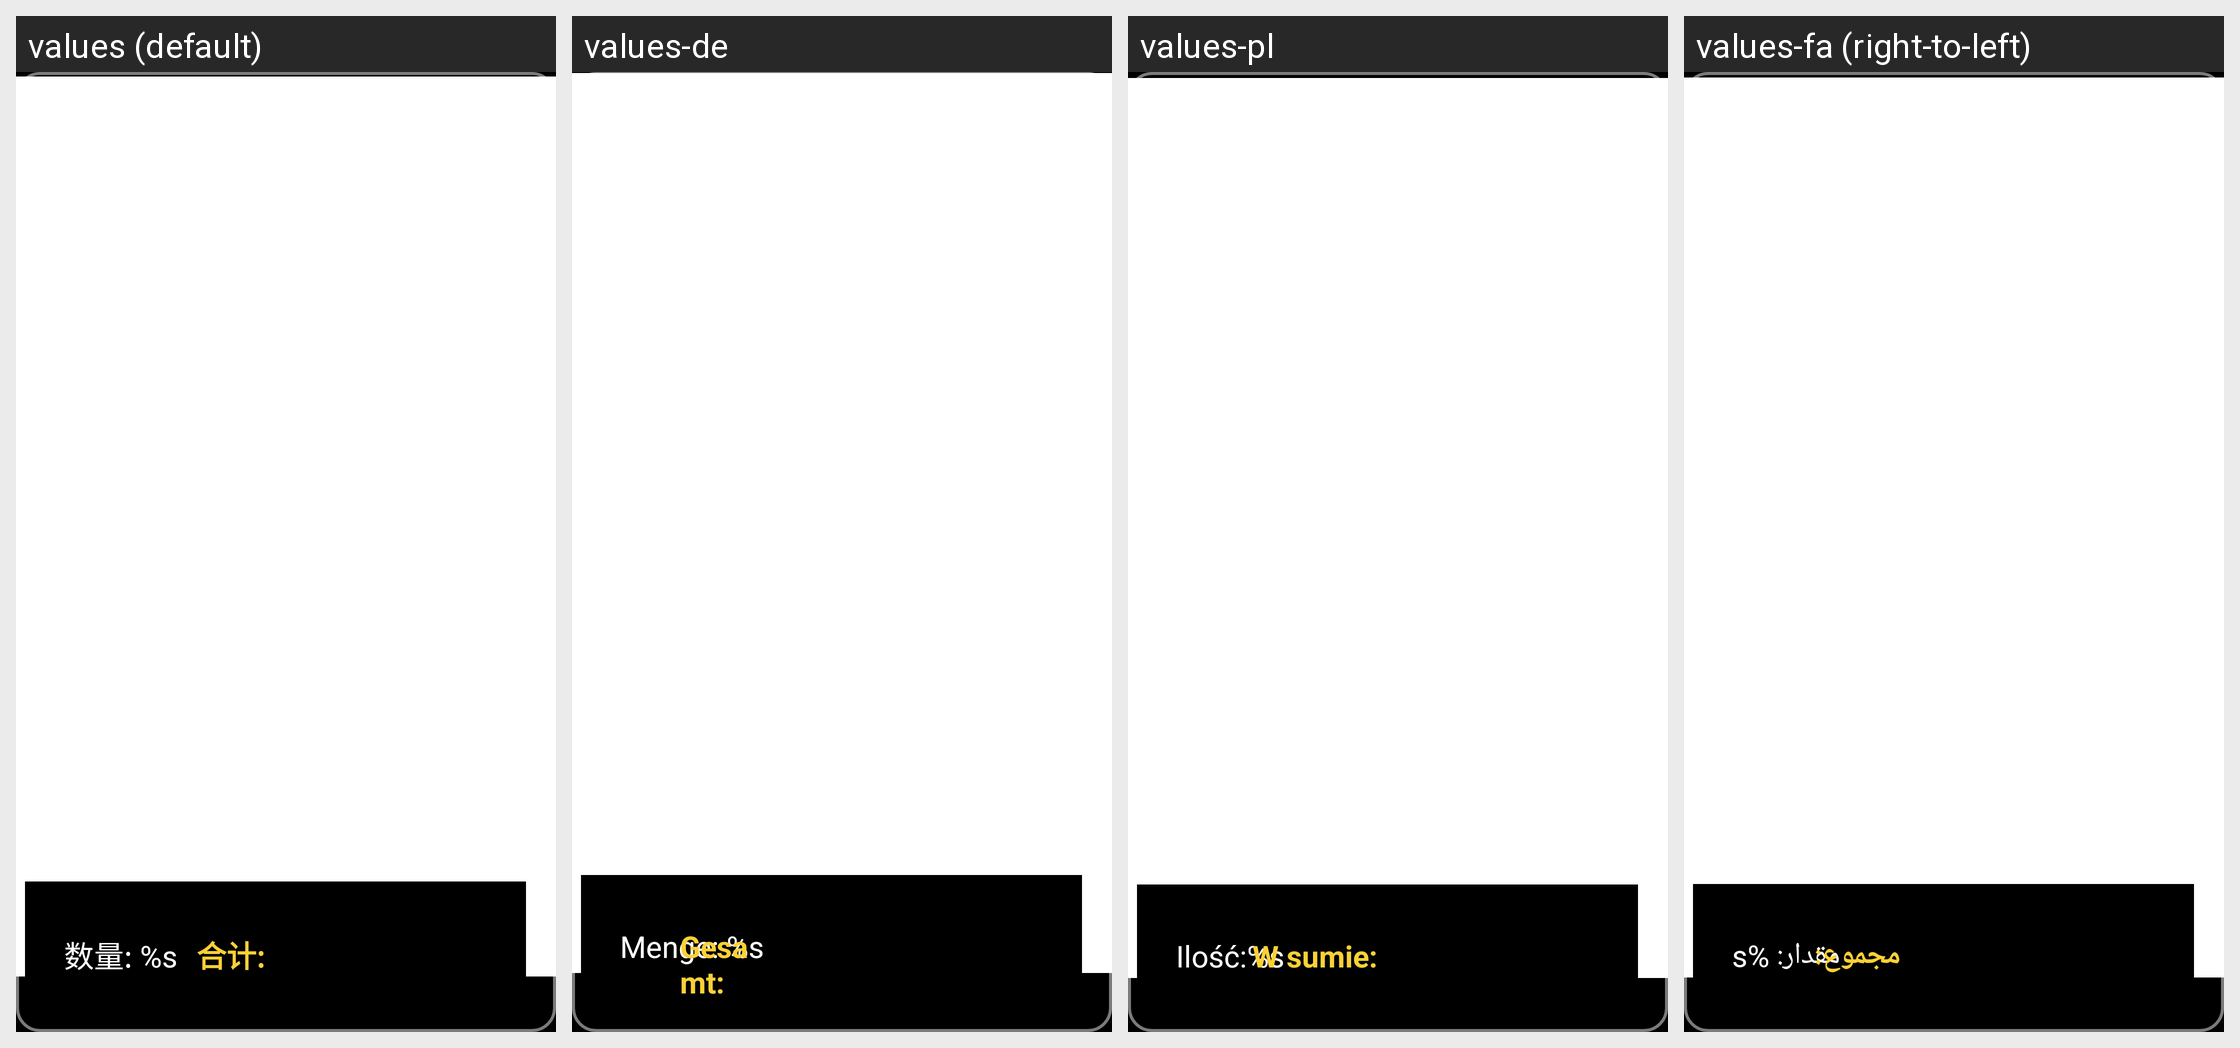

Translations of the strings shown on this Android screen, per locale in the grid:
Android screen res/layout/shopping_cart_view_make.xml rendered under 4 locales, left to right: values (default), values-de, values-pl, values-fa (right-to-left). Device: Nexus 5 (rendered at 1080×1920; each locale shown at half size, 540×960, under a caption strip naming it); theme JetinnoAppTheme.
Other locales in the repository, not shown: values-ar, values-az, values-cs, values-en, values-es, values-fr, values-it, values-ja, values-ka, values-ko, values-ms, values-nl, values-pt, values-sk, values-th, values-tr, values-tt, values-uz, values-vi, values-zh-rTW.
Strings drawn on this screen, with the default value and each locale's value (text and hints the layout hard-codes, and strings that could not be matched under every locale, appear in the picture but are not listed):

shopping_cart_label_count
  values: 数量: %s
  values-de: Menge: %s
  values-pl: Ilość:%s
  values-fa: مقدار: %s

shopping_cart_label_total_price
  values: 合计:
  values-de: Gesamt:
  values-pl: W sumie:
  values-fa: مجموع:
